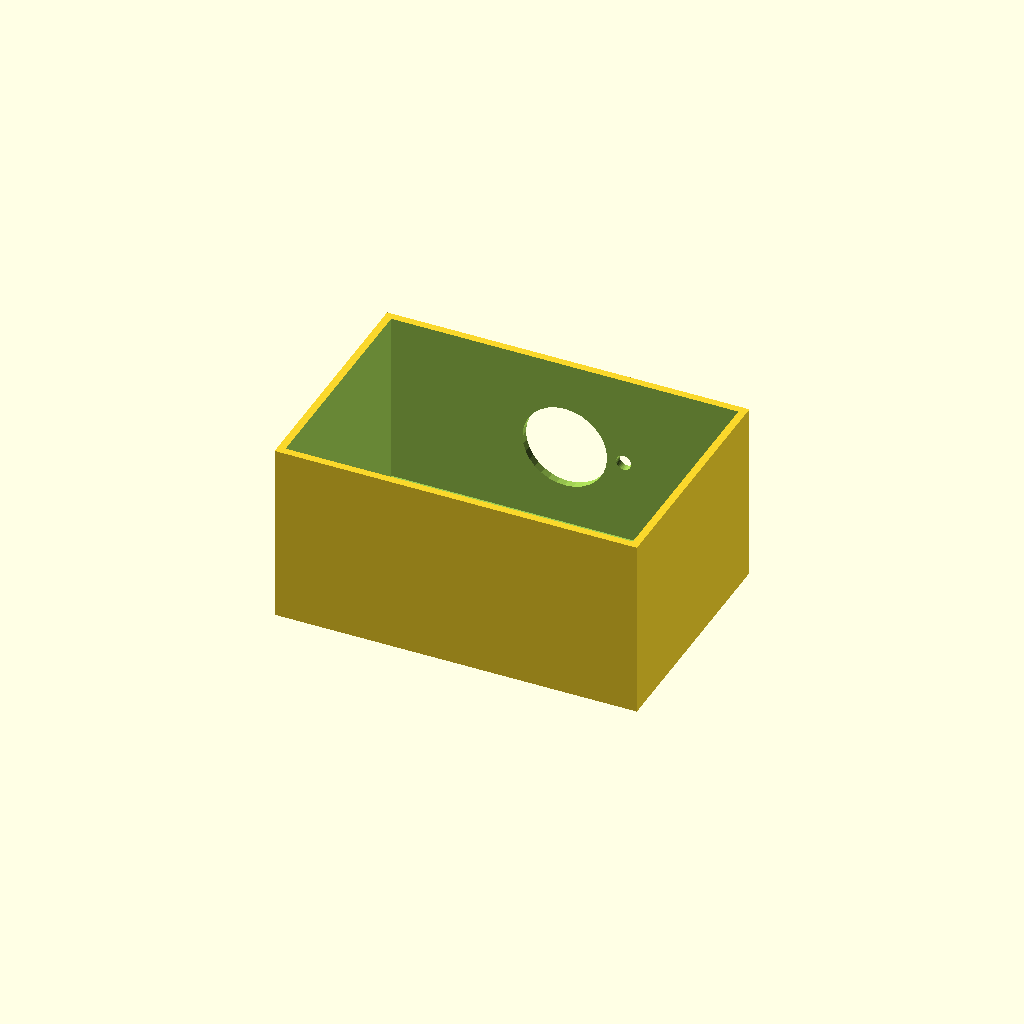
Cell 1 — every parameter at its default value.
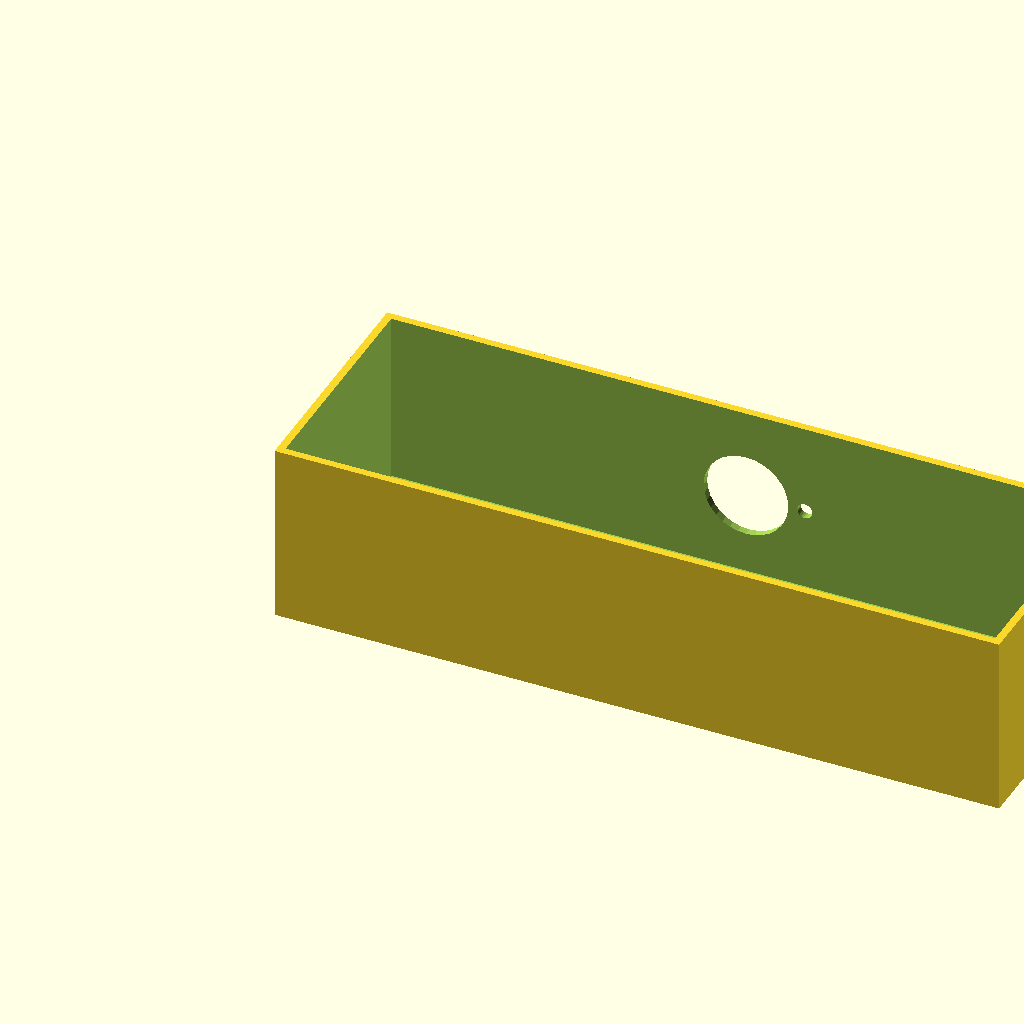
Cell 2: box_l = 240 (everything else at default).
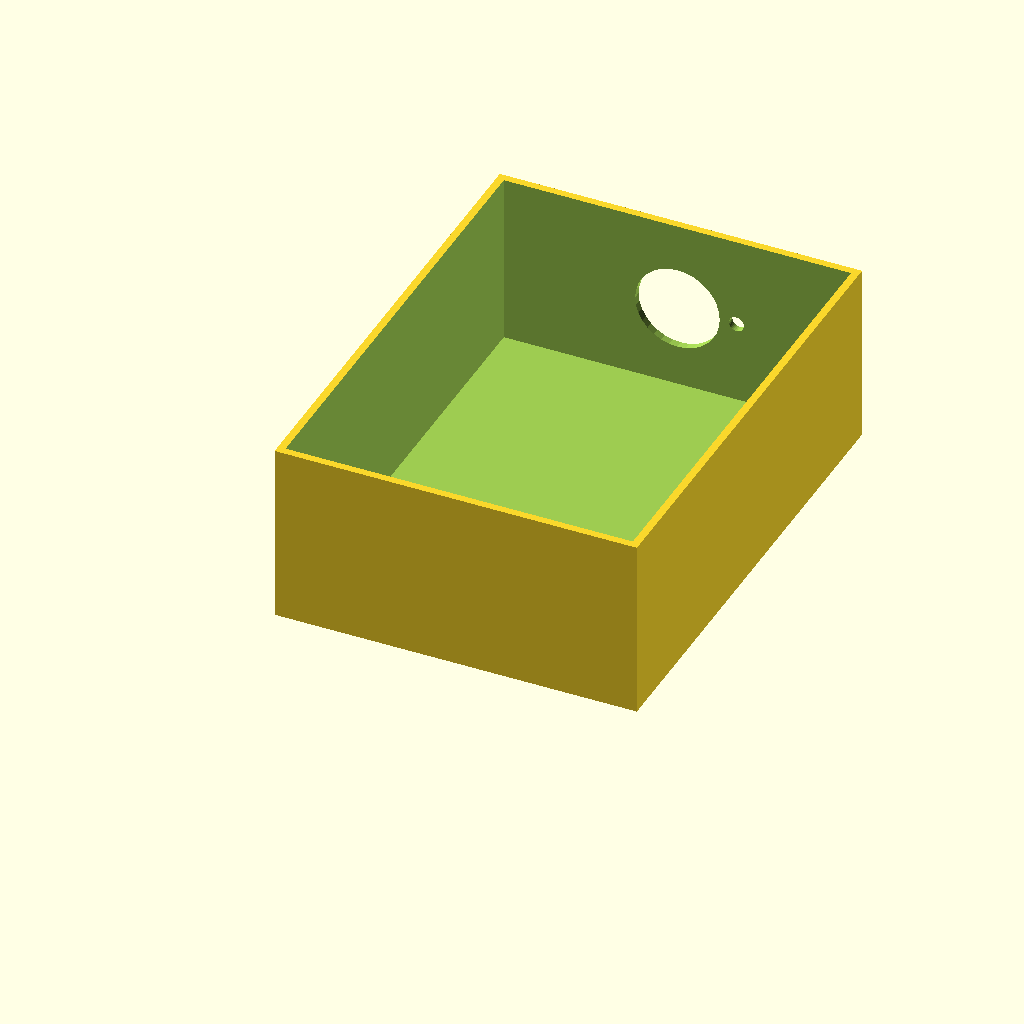
Cell 3 — box_w set to 160, the other parameters unchanged.
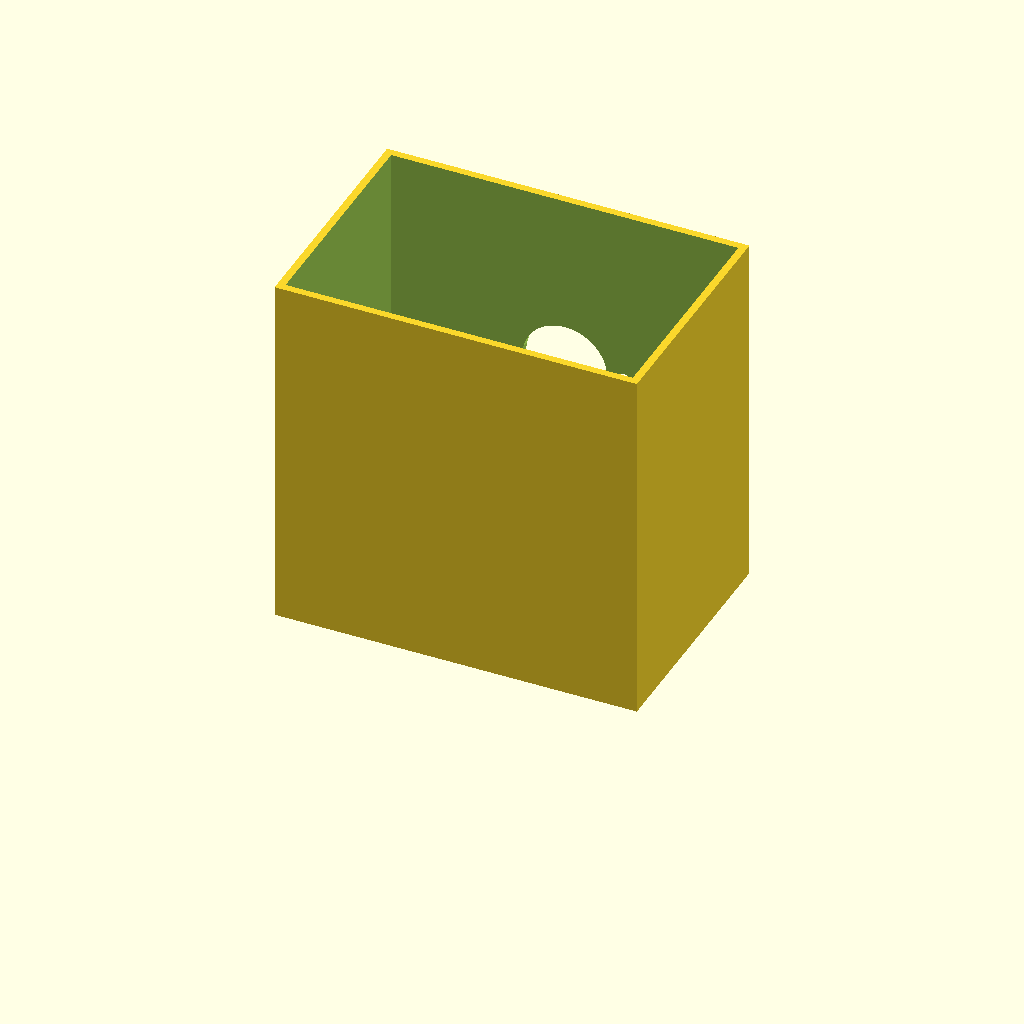
Cell 4: box_h = 120 (everything else at default).
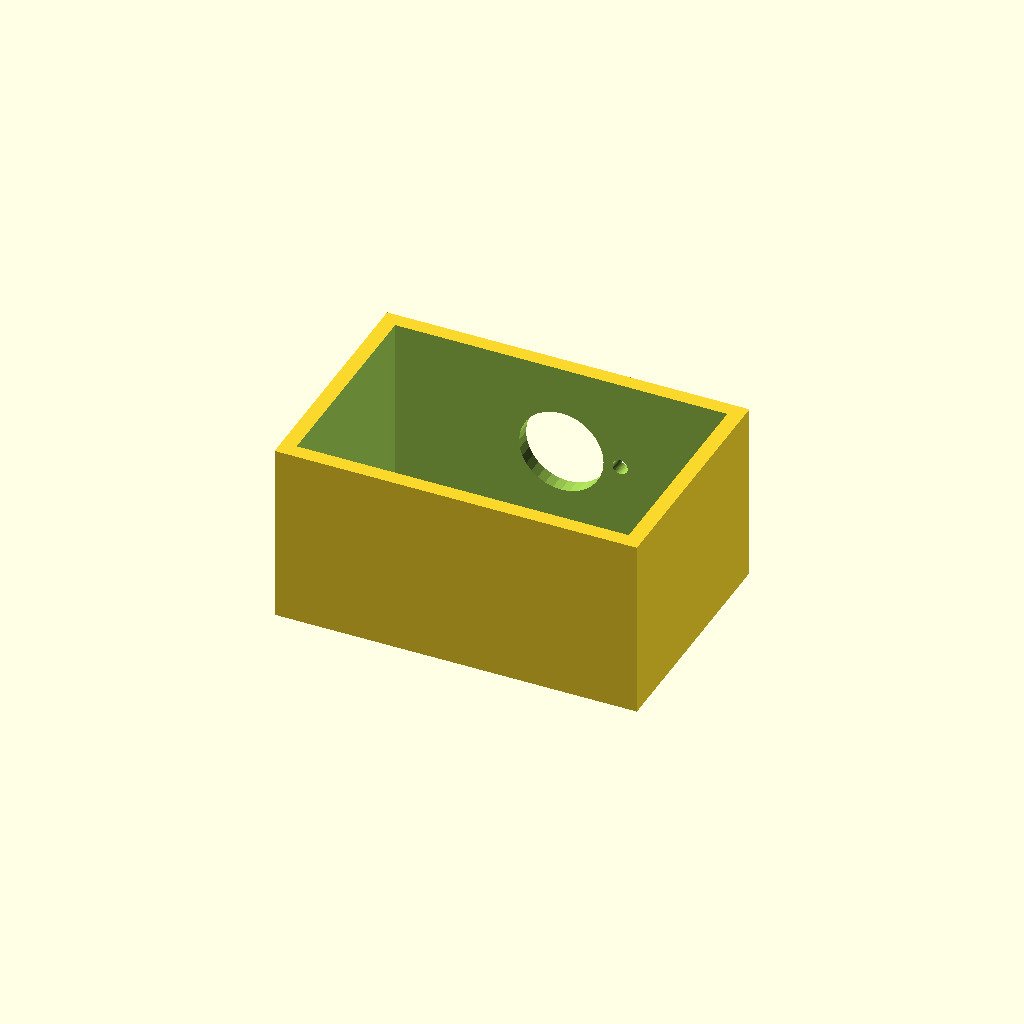
Cell 5: wall_t = 5 (everything else at default).
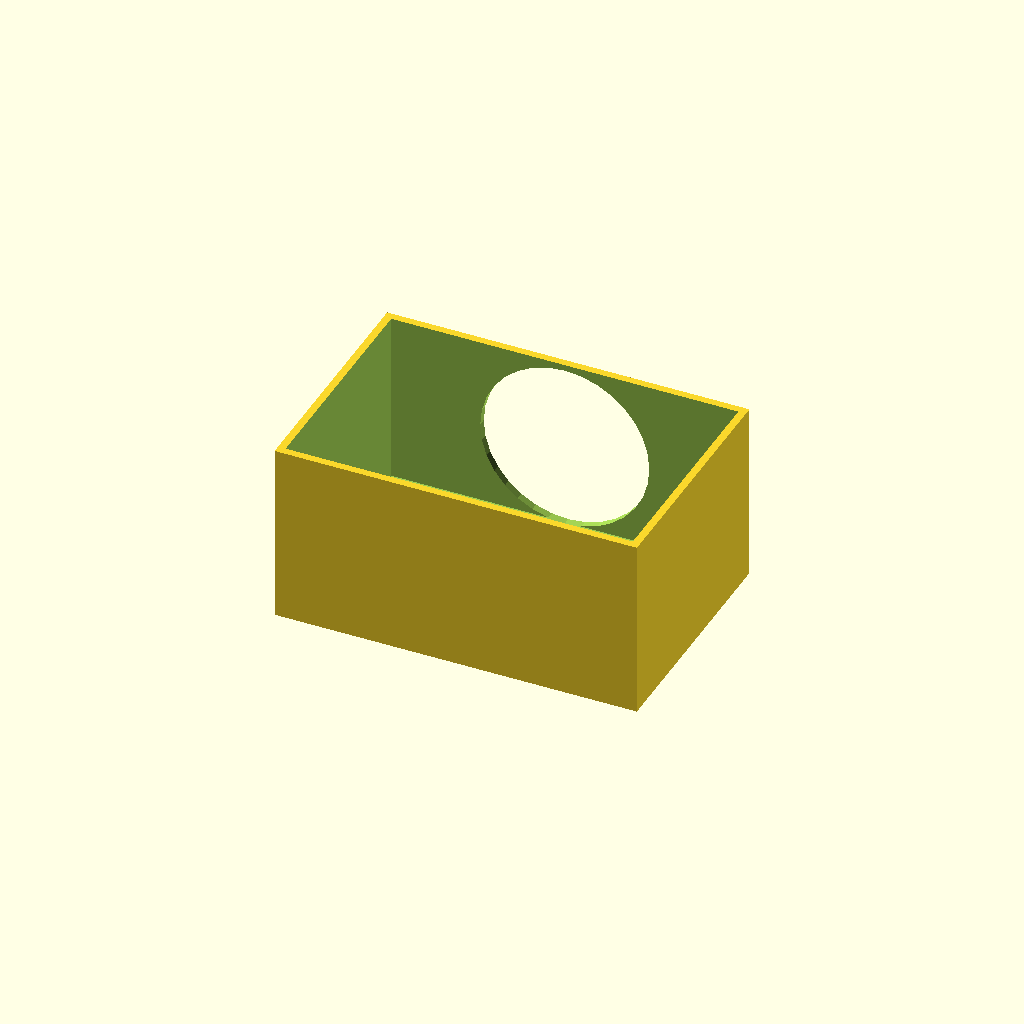
Cell 6: the same model with vent_d = 56.
One fixed orthographic camera (rotation 55°, 0°, 25°; colour scheme Cornfield) for every cell.
Source of the model, optional_data/data/solid2/ventbox/part_0078.scad:
$fn = 32;

// ----------------------------------------------------------------------
// Vent box: roundvent enclosure
// ----------------------------------------------------------------------

// --- parameters (mm) ---
box_l = 120;              // box length, X
box_w = 80;               // box width, Y
box_h = 60;               // box height, Z
wall_t = 2.5;             // shell wall thickness
vent_d = 28;              // central vent diameter
ring_d = 5;               // ring hole diameter
n_ring = 8;               // holes in the ring
ring_r = 19.5;            // ring radius

ring_step = 360 / n_ring;  // ring hole angular step

difference() {
  cube([box_l, box_w, box_h]);
  translate([wall_t, wall_t, wall_t])
    cube([box_l - 2 * wall_t, box_w - 2 * wall_t, box_h]);
  translate([box_l / 2, box_w - wall_t - 1, box_h / 2])
    rotate([-90, 0, 0]) cylinder(h = wall_t + 2, d = vent_d);
  for (i = [0 : n_ring - 1])
    translate([box_l / 2, box_w - wall_t - 1, box_h / 2])
      rotate([0, 0, i * ring_step])
        translate([ring_r, 0, 0]) rotate([-90, 0, 0])
          cylinder(h = wall_t + 2, d = ring_d);
}
Customizer parameters (derived from the source; name, type, default, range or options):
box_l: number, default 120
box_w: number, default 80
box_h: number, default 60
wall_t: number, default 2.5
vent_d: number, default 28
ring_d: number, default 5
n_ring: number, default 8
ring_r: number, default 19.5
